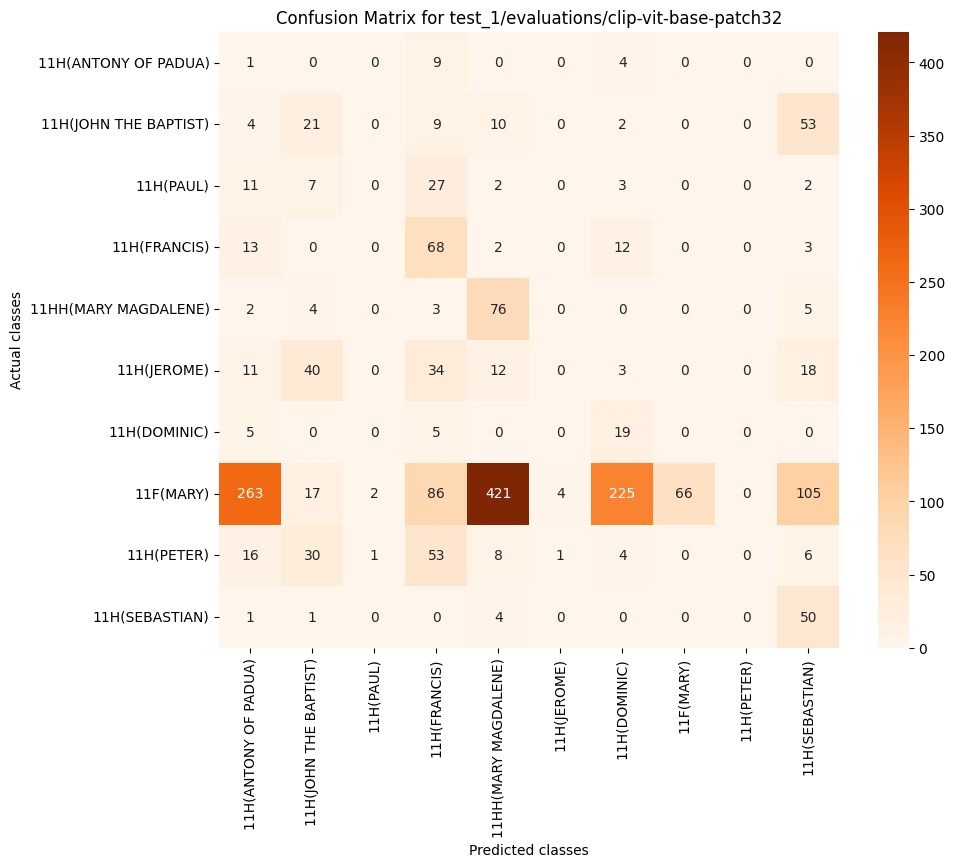

Source data for this figure (header and first rows):
, 11H(ANTONY OF PADUA), 11H(JOHN THE BAPTIST), 11H(PAUL), 11H(FRANCIS), 11HH(MARY MAGDALENE), 11H(JEROME), 11H(DOMINIC), 11F(MARY), 11H(PETER), 11H(SEBASTIAN)
11H(ANTONY OF PADUA), 1, 0, 0, 9, 0, 0, 4, 0, 0, 0
11H(JOHN THE BAPTIST), 4, 21, 0, 9, 10, 0, 2, 0, 0, 53
11H(PAUL), 11, 7, 0, 27, 2, 0, 3, 0, 0, 2
11H(FRANCIS), 13, 0, 0, 68, 2, 0, 12, 0, 0, 3
11HH(MARY MAGDALENE), 2, 4, 0, 3, 76, 0, 0, 0, 0, 5
11H(JEROME), 11, 40, 0, 34, 12, 0, 3, 0, 0, 18
11H(DOMINIC), 5, 0, 0, 5, 0, 0, 19, 0, 0, 0
11F(MARY), 263, 17, 2, 86, 421, 4, 225, 66, 0, 105
11H(PETER), 16, 30, 1, 53, 8, 1, 4, 0, 0, 6
11H(SEBASTIAN), 1, 1, 0, 0, 4, 0, 0, 0, 0, 50
